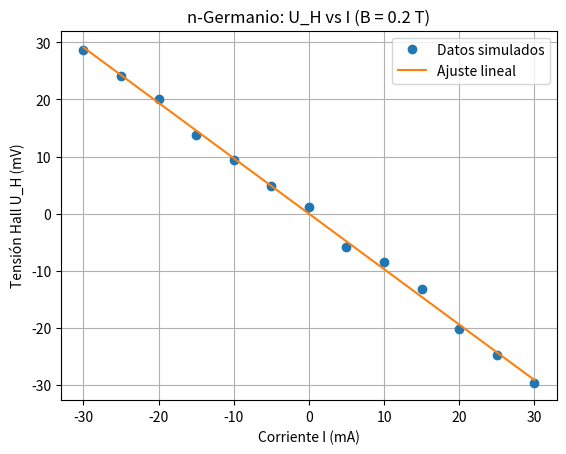
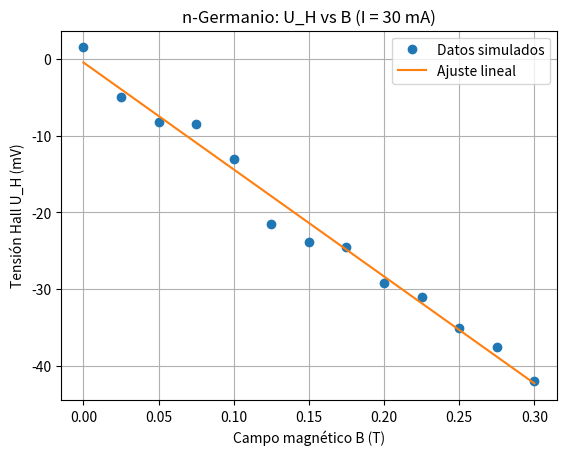

Python code for these plots, in order:
import numpy as np
import matplotlib.pyplot as plt


# ==============================
# Parámetros físicos (Ge tipo n)
# ==============================
RH_real_n = -4.8e-3      # Constante Hall (m^3/C)
d = 1.0e-3             # Espesor de la muestra (m) 1 mm

# ==============================
# 1) U_H vs Corriente (B constante)
# ==============================
B_const = 0.20         # Tesla
I = np.arange(-30e-3, 31e-3, 5e-3)  # Corriente en amperios

UH_I_N = RH_real_n * I * B_const / d

# Ruido experimental (4%)
UH_I_N += np.random.normal(0, 0.04 * np.max(np.abs(UH_I_N)), UH_I_N.size)

# Ajuste lineal
coef_I_N = np.polyfit(I, UH_I_N, 1)
UH_I_fit_N = np.polyval(coef_I_N, I)

# ==============================
# 2) U_H vs Campo magnético (I constante)
# ==============================
I_const = 30e-3        # 30 mA
B = np.linspace(0, 0.30, 13)

UH_B_N = RH_real_n * I_const * B / d
UH_B_N += np.random.normal(0, 0.04 * np.max(np.abs(UH_B_N)), UH_B_N.size)

# Ajuste lineal
coef_B_N = np.polyfit(B, UH_B_N, 1)
UH_B_fit_N = np.polyval(coef_B_N, B)

# ==============================
# Gráficas
# ==============================
plt.figure()
plt.plot(I * 1e3, UH_I_N * 1e3, 'o', label='Datos simulados')
plt.plot(I * 1e3, UH_I_fit_N * 1e3, '-', label='Ajuste lineal')
plt.xlabel('Corriente I (mA)')
plt.ylabel('Tensión Hall U_H (mV)')
plt.title('n-Germanio: U_H vs I (B = 0.2 T)')
plt.legend()
plt.grid()
plt.show()

plt.figure()
plt.plot(B, UH_B_N * 1e3, 'o', label='Datos simulados')
plt.plot(B, UH_B_fit_N * 1e3, '-', label='Ajuste lineal')
plt.xlabel('Campo magnético B (T)')
plt.ylabel('Tensión Hall U_H (mV)')
plt.title('n-Germanio: U_H vs B (I = 30 mA)')
plt.legend()
plt.grid()
plt.show()

# ==============================
# Resultados numéricos
# ==============================
print('--- Resultados del ajuste ---')
print(f'Pendiente U_H vs I  = {coef_I_N[0]:.3e} V/A')
print(f'Pendiente U_H vs B  = {coef_B_N[0]:.3e} V/T')

# Cálculo de R_H a partir del ajuste U_H vs B
RH_calc = coef_B_N[0] * d / I_const
print(f'Constante Hall R_H = {RH_calc:.3e} m^3/C')
